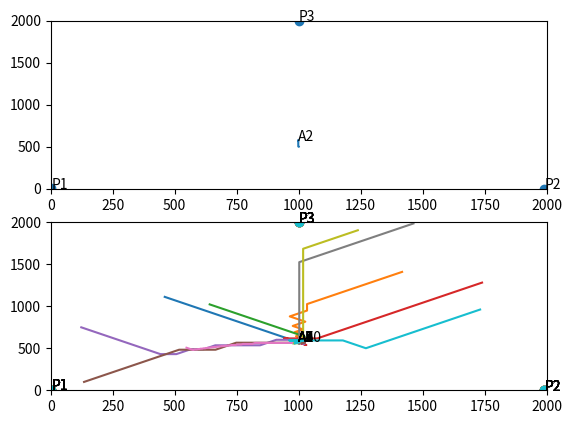

Generate this figure with matplotlib:
import matplotlib.pyplot as plt
import numpy as np

MinV = 0.0
MaxV = 2000.0


def euclidean_distance(a, b):
    return np.linalg.norm(a - b)


def get_sum_dis(X, p):
    return sum([euclidean_distance(x, p) for x in X])


def update(p, dx, dy, step):
    u = max(MinV, min(MaxV, p[0] + dx * step))
    v = max(MinV, min(MaxV, p[1] + dy * step))
    return (u, v)


def draw_gradient(points, start_point, num_step, eps, ax, runId):
    step = 1.0
    cur_dx = 0
    cur_dy = 0
    cur_p = start_point[:]
    Xpath = [start_point[0]]
    Ypath = [start_point[1]]
    ax.set_xlim(0.0, 2000.0)
    ax.set_ylim(0.0, 2000.0)
    ax.scatter(points[:, 0], points[:, 1])
    for i, p in enumerate(points):
        ax.annotate("P" + str(i + 1), (p[0], p[1]))
    for i in range(num_step):
        bdx, bdy = 0, 0
        b_cost = get_sum_dis(points, cur_p)
        for dx in [-1, 0, 1]:
            for dy in [-1, 0, 1]:
                p = (cur_p[0] + dx * step, cur_p[1] + dy * step)
                c = get_sum_dis(points, p)
                if c < b_cost:
                    bdx, bdy = dx, dy
                    b_cost = c
        diff = abs(cur_dx - bdx) + abs(cur_dy - bdy)
        cur_dx, cur_dy = bdx, bdy
        cur_p = update(cur_p, bdx, bdy, step)
        # print(cur_p)
        # print(cur_p, bdx, bdy, step)
        Xpath.append(cur_p[0])
        Ypath.append(cur_p[1])
        if bdx == 0 and bdy == 0:
            step = step * 0.9
        elif diff == 0:
            step *= 1.2
        else:
            step = step * (0.9 ** diff)
        if step < eps:
            break
    ax.plot(Xpath, Ypath)
    ax.annotate("A" + str(runId + 1), cur_p)
    return cur_p


if __name__ == "__main__":
    fig, axs = plt.subplots(2)
    #points = [[0, 0], [2000, 0], [1000, 2000]]
    points = [[2, 3], [1990, 0], [1001, 1999]]
    points = np.asarray(points)

    eps = 10 ^ -6
    num_step = 5000
    start_point = np.asarray([1000, 500])
    ans = draw_gradient(points, start_point, num_step, eps, axs[0], 1)
    print(ans, get_sum_dis(points, ans))
    # start_point = np.asarray([1000, 1000])
    for t in range(10):
        start_point = np.asarray([np.random.random() * 2000, np.random.random() * 2000])
        ans = draw_gradient(points, start_point, num_step, eps, axs[1], t)
        print(ans, get_sum_dis(points, ans))
    fig.savefig("Search")
